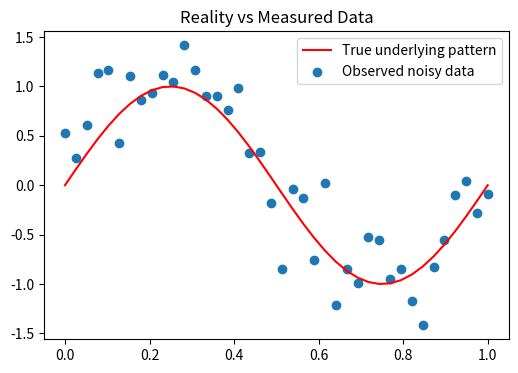
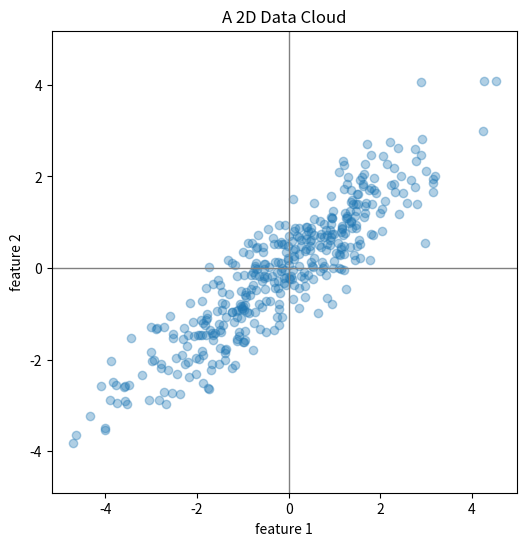
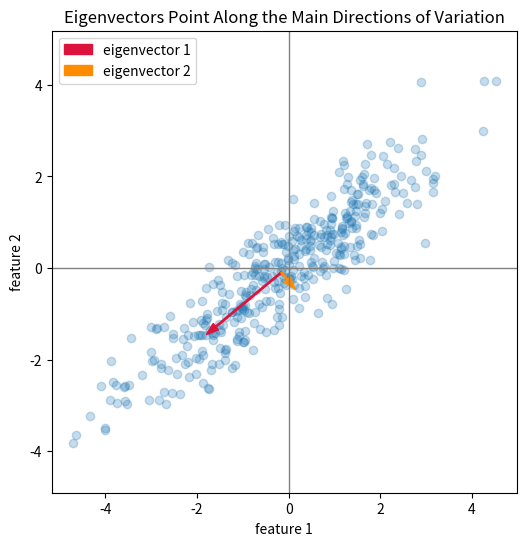
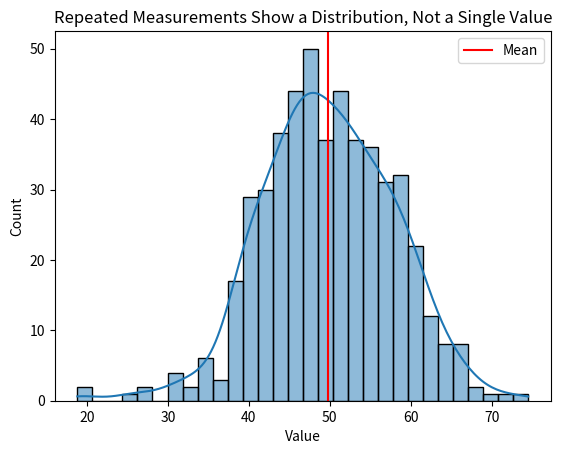
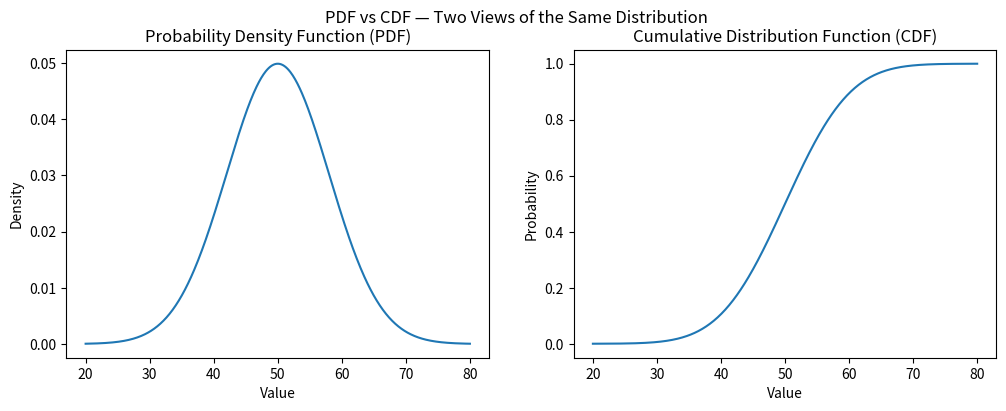
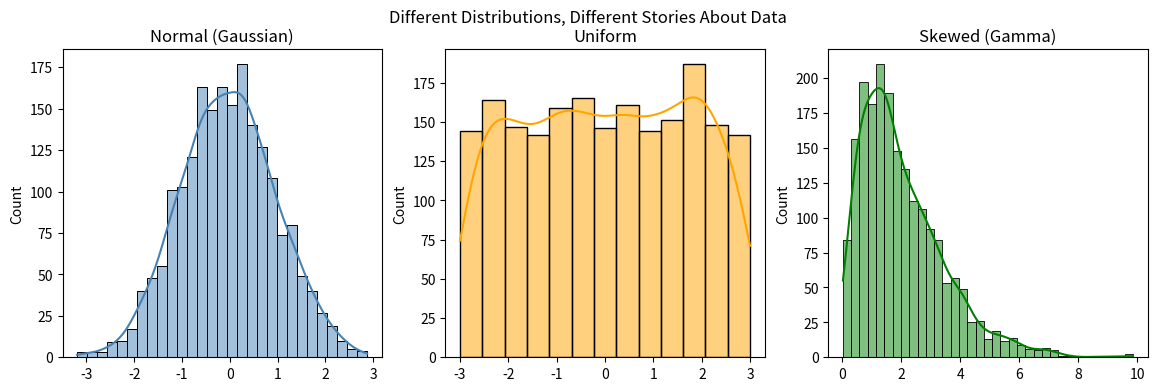

These charts were generated, in order, by the following Python code:
# ---
# jupyter:
#   jupytext:
#     formats: ipynb,py:percent
#     text_representation:
#       extension: .py
#       format_name: percent
#       format_version: '1.3'
#       jupytext_version: 1.19.4
#   kernelspec:
#     display_name: Python 3
#     name: python3
# ---

# %% [markdown] id="nb1b-title"
# # Noise, Variability & Modeling Data
#
# **Course Title:** ENM 3800: Learning from Data
#
# **Instructor:** Eva Dyer
#
# **Lecture:** 3
#
# [![Open in Colab](https://colab.research.google.com/assets/colab-badge.svg)](https://colab.research.google.com/github/nerdslab/learningfromdata-course/blob/main/notebooks/Notebook_1/Notebook_1b_Noise_and_Modeling_Data.ipynb)
#
# ## Module Theme
#
# In the previous notebook, we framed learning problems and built the tools to represent data as vectors and matrices. Here we turn to a harder truth:
#
# > Data is not truth. It is a noisy, incomplete snapshot of a process.
#
# This notebook covers where **variability** comes from, and the tools we use to **model** it: covariance (the shape of data) and probability distributions (models of uncertainty).

# %% id="nb1b-setup"
# This notebook runs as its own kernel, so we re-import the core libraries.
import matplotlib.pyplot as plt
import numpy as np
import seaborn as sns

# %% [markdown]
# ## Noise, Variability, and Data-Generating Processes
#
# Data is **not truth**. It is:
#
# - a snapshot,
# - from a process,
# - observed through measurement systems,
# - and usually incomplete.
#
# Sources of variability include:
#
# - measurement noise,
# - biological or environmental variability,
# - missing data,
# - sampling bias,
# - changes over time,
# - and decisions made before the data were collected.
#
# Two groups can measure the same underlying phenomenon and get different data. That does not necessarily mean one group is wrong. It means there is uncertainty.
#
#

# %% colab={"base_uri": "https://localhost:8080/", "height": 391} executionInfo={"elapsed": 319, "status": "ok", "timestamp": 1766276534467, "user": {"displayName": "Eva Dyer", "userId": "13751912255938119410"}, "user_tz": 300} id="_f6r9HkZQg7j" outputId="577fb0c7-5fee-4e89-e2dd-208bfd84b4fc"
import matplotlib.pyplot as plt
import numpy as np

np.random.seed(0)

x = np.linspace(0, 1, 40)
true_signal = np.sin(2 * np.pi * x)
noise = np.random.randn(len(x)) * 0.3
observed = true_signal + noise

plt.figure(figsize=(6, 4))
plt.plot(x, true_signal, label="True underlying pattern", color="red")
plt.scatter(x, observed, label="Observed noisy data")
plt.legend()
plt.title("Reality vs Measured Data")
plt.show()


# %% [markdown]
# ## In-Class Case Study: Diagnosing a Learning Problem
#
# We will now practice translating a real-world question into a learning problem.
#
# Each group will receive one case study, such as:
#
# - predicting house prices,
# - predicting food delivery time,
# - recommending songs,
# - predicting bike-share demand,
# - detecting defective products,
# - predicting wildfire risk.
#
# ### Round 1: Frame the learning problem
#
# For your case, answer:
#
# 1. What is the real-world question?
# 2. What is one example or row in the dataset?
# 3. What features might be available?
# 4. What is the target or output?
# 5. What kind of task is this: regression, classification, clustering, recommendation, forecasting, or something else?
# 6. How would you evaluate whether the model is doing well?
# 7. What could happen if the model is wrong?
#
# ### Round 2: Who or what may be missing?
#
# After you frame the problem, revisit the dataset:
#
# > Who or what might be missing from the data? Whose experience, conditions, examples, or outcomes might not be represented?
#
# This second question is where we begin talking about bias.
#

# %% [markdown] id="nb1b-bridge"
# ### From Case Studies to Modeling Variability
#
# The case studies show that data is shaped by how it was measured and by who or what is missing. To reason about that variability quantitatively, we need tools to describe the **shape** of data and to **model** uncertainty.
#
# We now turn to two such tools:
#
# - **covariance**, which describes how features vary together and gives a data cloud its shape, and
# - **probability distributions**, which model the range of values a measurement can take.
#
# (These build on the vectors, matrices, and eigenvector ideas from the previous notebook.)

# %% [markdown]
# ## Covariance: The Shape of Data
#
# So far, we have represented examples as vectors and datasets as matrices.
#
# Now we ask a new question:
#
# > What is the shape of a cloud of data points?
#
# For one variable, variance tells us how spread out the values are.
#
# For two variables, **covariance** tells us whether they vary together.
#
# - Positive covariance: when one variable is high, the other tends to be high.
# - Negative covariance: when one variable is high, the other tends to be low.
# - Near-zero covariance: the variables do not have a strong linear relationship.
#
# The covariance matrix summarizes the shape of the data cloud.
#

# %%
# Generate a 2D data cloud with correlated features
np.random.seed(4)

mean = np.array([0, 0])
cov = np.array([[3.0, 2.2], [2.2, 2.0]])

X_cloud = np.random.multivariate_normal(mean, cov, size=400)

plt.figure(figsize=(6, 6))
plt.scatter(X_cloud[:, 0], X_cloud[:, 1], alpha=0.35)
plt.axhline(0, color="gray", linewidth=1)
plt.axvline(0, color="gray", linewidth=1)
plt.axis("equal")
plt.title("A 2D Data Cloud")
plt.xlabel("feature 1")
plt.ylabel("feature 2")
plt.show()

print("Sample covariance matrix:")
print(np.cov(X_cloud, rowvar=False))


# %% [markdown]
# ### Eigenvectors of the Covariance Matrix
#
# The covariance matrix describes the direction and amount of variation in the data.
#
# Its **eigenvectors** point in special directions:
#
# - the first eigenvector points along the direction of greatest variation,
# - the second eigenvector points along the next direction of variation,
# - the eigenvalues tell us how much variation lies along each direction.
#
# This is the geometric foundation of principal components analysis, or PCA.
#

# %%
# Compute eigenvalues and eigenvectors of the covariance matrix
sample_cov = np.cov(X_cloud, rowvar=False)
eigenvalues, eigenvectors = np.linalg.eigh(sample_cov)

# Sort from largest to smallest eigenvalue
order = np.argsort(eigenvalues)[::-1]
eigenvalues = eigenvalues[order]
eigenvectors = eigenvectors[:, order]

center = X_cloud.mean(axis=0)

plt.figure(figsize=(6, 6))
plt.scatter(X_cloud[:, 0], X_cloud[:, 1], alpha=0.25)

colors = ["crimson", "darkorange"]
for i in range(2):
    direction = eigenvectors[:, i]
    length = np.sqrt(eigenvalues[i])
    vector = direction * length
    plt.arrow(
        center[0],
        center[1],
        vector[0],
        vector[1],
        color=colors[i],
        width=0.03,
        head_width=0.18,
        length_includes_head=True,
        label=f"eigenvector {i + 1}",
    )

plt.axhline(0, color="gray", linewidth=1)
plt.axvline(0, color="gray", linewidth=1)
plt.axis("equal")
plt.legend()
plt.title("Eigenvectors Point Along the Main Directions of Variation")
plt.xlabel("feature 1")
plt.ylabel("feature 2")
plt.show()

print("Eigenvalues:", eigenvalues)
print("Eigenvectors:")
print(eigenvectors)


# %% [markdown]
# ### Quick Discussion
#
# 1. Which direction has the most variation?
# 2. How can you tell from the plot?
# 3. What does the largest eigenvalue mean?
# 4. What would the eigenvalues look like for a round data cloud?
# 5. Why might projecting data onto the largest-variance direction be useful?
#
# We will return to this idea later when we study PCA and representation learning.
#

# %% [markdown] id="J2S5cl7Tlbis"
# ## Probability Distributions as Models of Data
#

# %% [markdown] id="ZOIwMciKm8a_"
# ### Probability Distributions
#
# Real-world data does not give us a single number—it varies.
#
# - Heights differ
# - Reaction times differ
# - Sensor values fluctuate
# - Neural signals vary from trial to trial
#
# This variation is **not random chaos**. It often follows *regular and predictable patterns*.
#
# A **probability distribution** is a way to describe:
#
# - the range of values data can take
# - which values are common
# - which values are rare
#
# You can think of a distribution as:
# > A *model* of uncertainty.
#
# Later in this course we will:
#
# - estimate distributions from data
# - reason about uncertainty in predictions
# - decide whether two groups differ meaningfully
#
# Here we build intuition first.
#
#

# %% colab={"base_uri": "https://localhost:8080/", "height": 472} executionInfo={"elapsed": 4932, "status": "ok", "timestamp": 1766276553396, "user": {"displayName": "Eva Dyer", "userId": "13751912255938119410"}, "user_tz": 300} id="MNTBHa3cnDaO" outputId="5e6e000f-0eb9-4c3a-baa8-ba81db8d2607"
import matplotlib.pyplot as plt
import numpy as np
import seaborn as sns

rng = np.random.default_rng(0)

# simulate repeated measurements of something (e.g., a biological measurement)
measurements = rng.normal(loc=50, scale=8, size=500)

sns.histplot(measurements, bins=30, kde=True)
plt.axvline(np.mean(measurements), color="red", label="Mean")
plt.title("Repeated Measurements Show a Distribution, Not a Single Value")
plt.xlabel("Value")
plt.ylabel("Count")
plt.legend()
plt.show()


# %% [markdown] id="mqp52eZBnJwz"
# ### Two Ways to Think About Distributions
#
# #### Probability Density Function (PDF)
# - Answers: *“Which values are more likely?”*
# - Peaks = common values
# - Tails = rare values
#
# This is often what the smooth curve on a histogram shows.
#
# #### Cumulative Distribution Function (CDF)
# - Answers: *“How likely is it to be less than this value?”*
# - Starts near 0, ends near 1
# - Monotonic increasing
#
# We’ll visualize both.
#

# %% colab={"base_uri": "https://localhost:8080/", "height": 428} executionInfo={"elapsed": 540, "status": "ok", "timestamp": 1766276553944, "user": {"displayName": "Eva Dyer", "userId": "13751912255938119410"}, "user_tz": 300} id="fGqyQB6bnJUy" outputId="be6f2382-eb07-4c54-8b9b-da3459abffe2"
from scipy.stats import norm

x = np.linspace(20, 80, 500)
pdf = norm.pdf(x, loc=50, scale=8)
cdf = norm.cdf(x, loc=50, scale=8)

fig, ax = plt.subplots(1, 2, figsize=(12, 4))

ax[0].plot(x, pdf)
ax[0].set_title("Probability Density Function (PDF)")
ax[0].set_ylabel("Density")

ax[1].plot(x, cdf)
ax[1].set_title("Cumulative Distribution Function (CDF)")
ax[1].set_ylabel("Probability")
for a in ax:
    a.set_xlabel("Value")

plt.suptitle("PDF vs CDF — Two Views of the Same Distribution")
plt.show()


# %% [markdown] id="XFr1E3lPnVZS"
# ### Not All Distributions Look the Same
#
# Different systems produce different kinds of variability.
#
# Examples:
#
# - **Normal (Gaussian)**:
#   - many natural and biological measurements
#   - noise around a mean
# - **Uniform**:
#   - every value equally likely
# - **Skewed**:
#   - reaction times, income, waiting times
# - **Binary / Categorical**:
#   - success vs failure (coin flips)
#   - class labels
#
# There is no “one true” distribution.
# Choosing a distribution is a **modeling assumption**.
#

# %% colab={"base_uri": "https://localhost:8080/", "height": 408} executionInfo={"elapsed": 1228, "status": "ok", "timestamp": 1766276555174, "user": {"displayName": "Eva Dyer", "userId": "13751912255938119410"}, "user_tz": 300} id="4z-9bK0QnIXx" outputId="ed44b1a2-59ad-47c8-cf84-f3191beabe5b"
# three example distributions
normal_data = rng.normal(0, 1, 2000)
uniform_data = rng.uniform(-3, 3, 2000)
skewed_data = rng.gamma(shape=2, scale=1, size=2000)

fig, ax = plt.subplots(1, 3, figsize=(14, 4))

sns.histplot(normal_data, kde=True, ax=ax[0], color="steelblue")
ax[0].set_title("Normal (Gaussian)")

sns.histplot(uniform_data, kde=True, ax=ax[1], color="orange")
ax[1].set_title("Uniform")

sns.histplot(skewed_data, kde=True, ax=ax[2], color="green")
ax[2].set_title("Skewed (Gamma)")

plt.suptitle("Different Distributions, Different Stories About Data")
plt.show()


# %% [markdown] id="9aNF8GDdoXQg"
# ### Computing Statistics
#
#
# Mean:
# $\mu = \mathbb{E}[X]$
#
# Variance:
# $\sigma^2 = \mathbb{E}[(X - \mu)^2] = \mathbb{E}[X^2] - (\mathbb{E}[X])^2$
#

# %% colab={"base_uri": "https://localhost:8080/"} executionInfo={"elapsed": 29, "status": "ok", "timestamp": 1766276555204, "user": {"displayName": "Eva Dyer", "userId": "13751912255938119410"}, "user_tz": 300} id="CZ4wsPbzoLkS" outputId="a3df3d54-5fde-496e-9853-d3cf0dc435ce"
v = np.array([1, 2, 0, 4, 10, 8])

print("max:", np.max(v))
print("sum:", np.sum(v))
print("mean:", np.mean(v))
print("standard deviation:", np.std(v))

# %% [markdown] id="Uri-wUVZniM9"
# ### Why This Matters for Modeling (Now and Later)
#
#  1. **Noise and Uncertainty**
# Distributions let us talk about uncertainty:
#
# - How confident is a prediction?
# - How different is “different”?
# - Is a result meaningful, or could it be noise?
#
#  2. **Learning & Loss**
# When we fit models (including neural networks),
# we are often assuming something about the distribution of errors.
#
# Example:
#
# - Mean Squared Error assumes roughly Gaussian noise.
# - Other losses correspond to other assumptions.
#
#  3. **Neural Networks (Coming Soon)**
# Neural networks will learn functions **in the presence of noisy, distributed data**.
# Understanding distributions helps us:
#
# - interpret outputs
# - reason about convergence
# - diagnose instability
#
